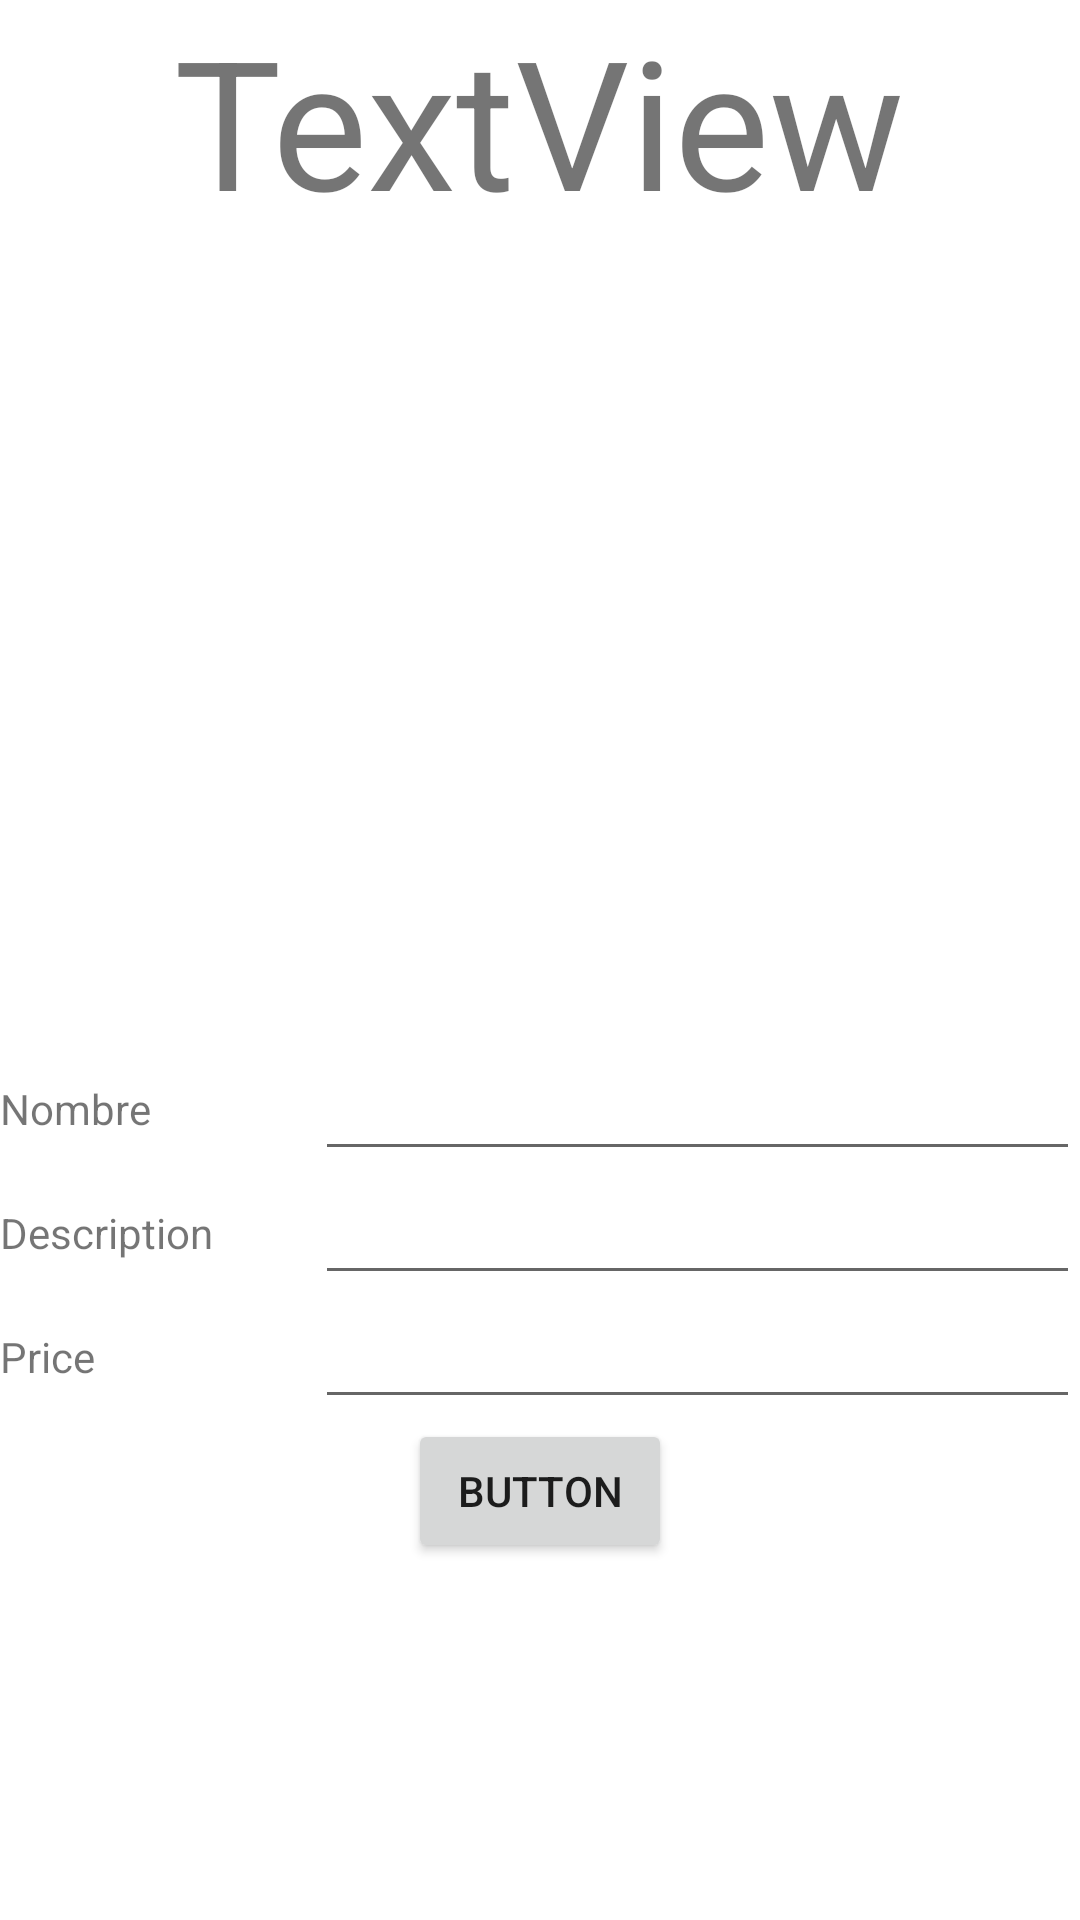

Android layout source for this screen:
<!-- AndroidManifest.xml: application theme Theme.ProyectoSprint123 -->
<!-- res/layout/activity_home.xml -->
<?xml version="1.0" encoding="utf-8"?>
<LinearLayout xmlns:android="http://schemas.android.com/apk/res/android"
    xmlns:app="http://schemas.android.com/apk/res-auto"
    xmlns:tools="http://schemas.android.com/tools"
    android:layout_width="match_parent"
    android:layout_height="match_parent"
    android:orientation="vertical"
    android:gravity="center"
    tools:context="Home">

    <TextView
        android:id="@+id/textView"
        android:layout_width="wrap_content"
        android:layout_height="wrap_content"
        android:textSize="60dp"
        android:text="TextView"/>

    <LinearLayout
        android:layout_width="match_parent"
        android:layout_height="match_parent"
        android:gravity="center"
        android:orientation="vertical">

        <ImageView
            android:id="@+id/imageView"
            android:layout_width="150dp"
            android:layout_height="150dp"
            tools:srcCompat="@drawable/deporte" />

        <LinearLayout
            android:layout_width="match_parent"
            android:layout_height="wrap_content"
            android:gravity="center"
            android:orientation="horizontal">

            <TextView
                android:id="@+id/textNum1"
                android:layout_width="60dp"
                android:layout_height="wrap_content"
                android:layout_weight="1"
                android:text="Nombre" />

            <EditText
                android:id="@+id/editName"
                android:layout_width="wrap_content"
                android:layout_height="wrap_content"
                android:layout_weight="1"
                android:ems="10"
                android:inputType="textPersonName"
                android:text="" />
        </LinearLayout>
        <LinearLayout
            android:layout_width="match_parent"
            android:layout_height="wrap_content"
            android:gravity="center"
            android:orientation="horizontal">

            <TextView
                android:id="@+id/textNum2"
                android:layout_width="60dp"
                android:layout_height="wrap_content"
                android:layout_weight="1"
                android:text="Description" />

            <EditText
                android:id="@+id/editDescription"
                android:layout_width="wrap_content"
                android:layout_height="wrap_content"
                android:layout_weight="1"
                android:ems="10"
                android:inputType="textPersonName"
                android:text="" />
        </LinearLayout>
        <LinearLayout
            android:layout_width="match_parent"
            android:layout_height="wrap_content"
            android:gravity="center"
            android:orientation="horizontal">

            <TextView
                android:id="@+id/textSum"
                android:layout_width="60dp"
                android:layout_height="wrap_content"
                android:layout_weight="1"
                android:text="Price" />

            <EditText
                android:id="@+id/editPrice"
                android:layout_width="wrap_content"
                android:layout_height="wrap_content"
                android:layout_weight="1"
                android:ems="10"
                android:inputType="number"
                android:text="" />
        </LinearLayout>

        <Button
            android:id="@+id/btnForm"
            android:layout_width="wrap_content"
            android:layout_height="wrap_content"
            android:text="Button" />
    </LinearLayout>
</LinearLayout>
<!-- resources referenced by this layout -->
<resources>
  <!-- drawable deporte: jpg bitmap (drawable-v24, 6801 bytes) -->
  <style name="Theme.ProyectoSprint123" parent="Theme.MaterialComponents.DayNight.DarkActionBar">
          
          <item name="colorPrimary">@color/purple_500</item>
          <item name="colorPrimaryVariant">@color/purple_700</item>
          <item name="colorOnPrimary">@color/white</item>
          
          <item name="colorSecondary">@color/teal_200</item>
          <item name="colorSecondaryVariant">@color/teal_700</item>
          <item name="colorOnSecondary">@color/black</item>
          
          <item name="android:statusBarColor">?attr/colorPrimaryVariant</item>
          
      </style>
  <!-- not gathered from this repository: default colours our renderer supplied (Android Studio template values) -->
  <color name="purple_500">#FF6200EE</color>
  <color name="purple_700">#FF3700B3</color>
  <color name="teal_200">#FF03DAC5</color>
  <color name="teal_700">#FF018786</color>
  <color name="black">#FF000000</color>
  <color name="white">#FFFFFFFF</color>
</resources>
